Labelled photos from "output_BTC", an image-classification folder in ZheNiuNick/Fintech_533_project. The possible labels are: downtrend, uptrend.

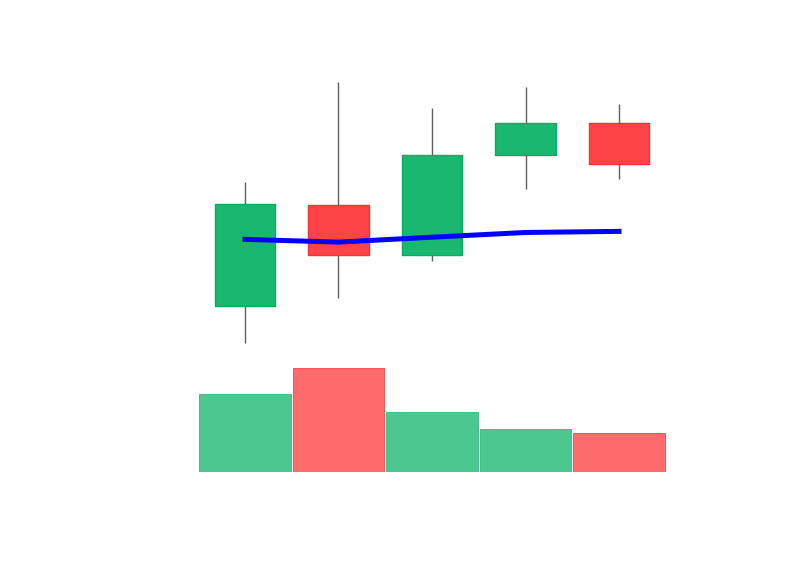
Label: uptrend

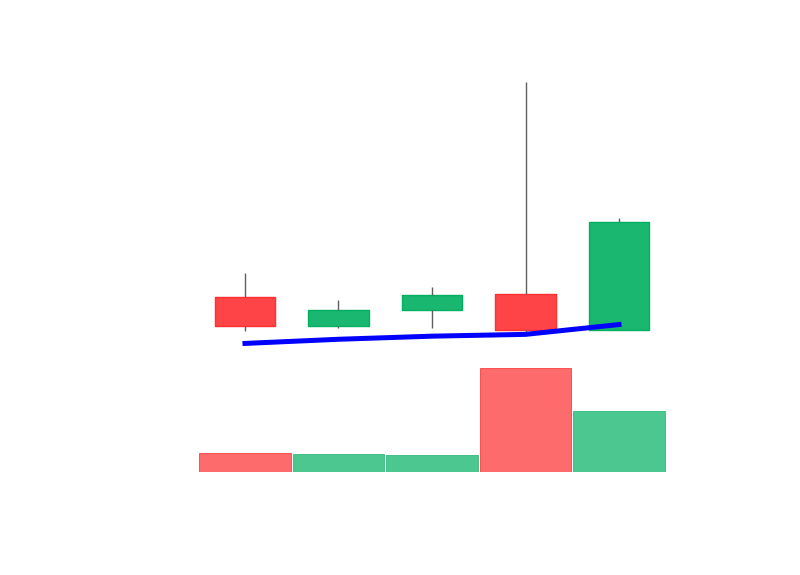
Label: uptrend

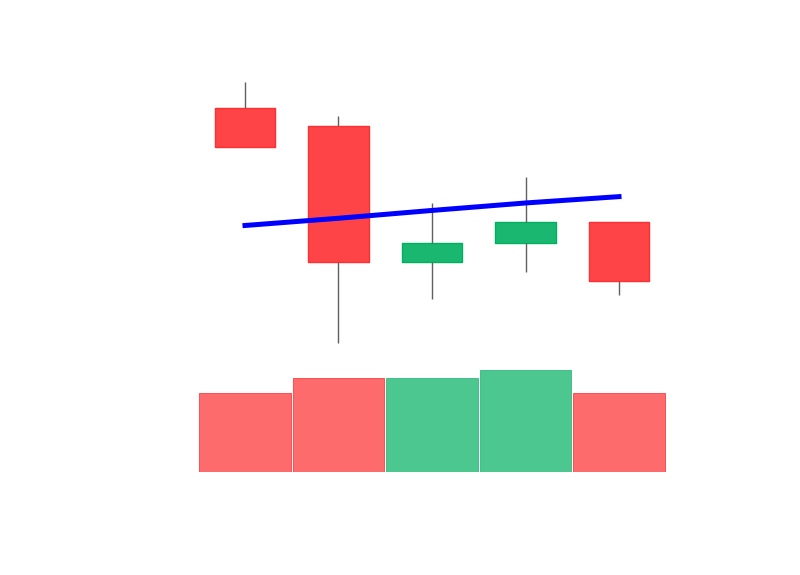
Label: downtrend

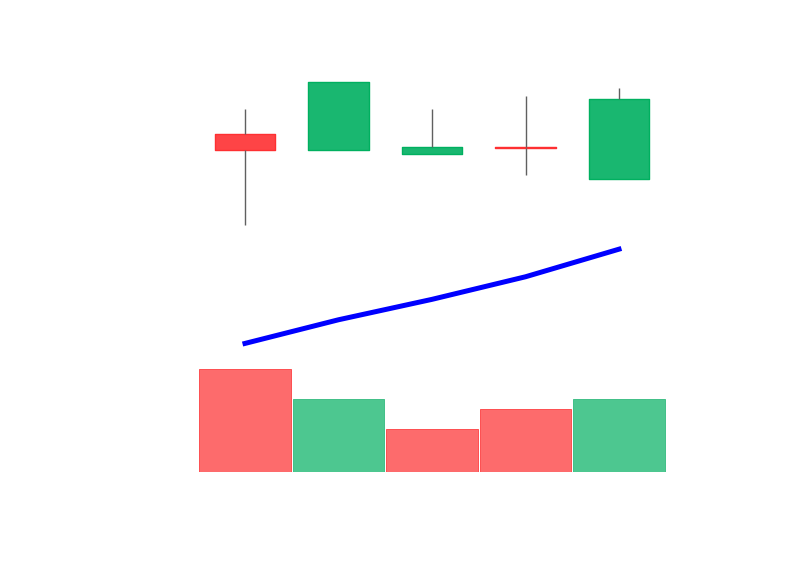
Label: uptrend

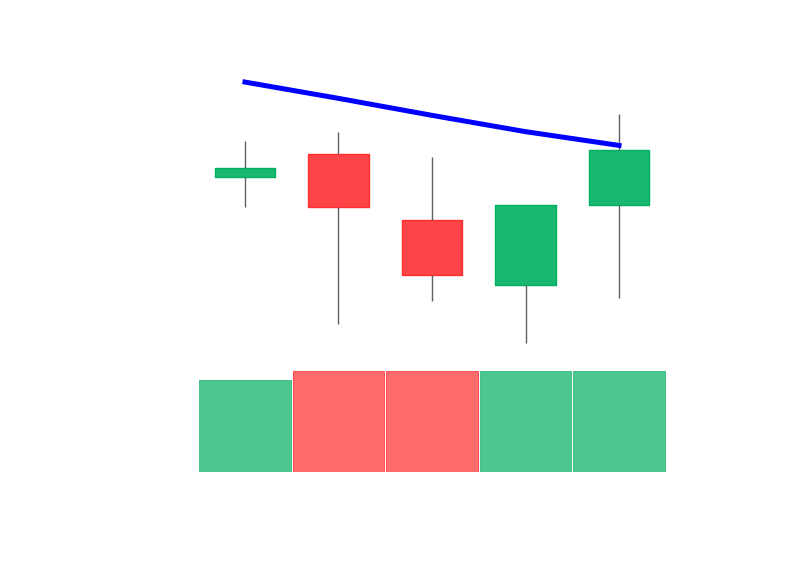
Label: downtrend

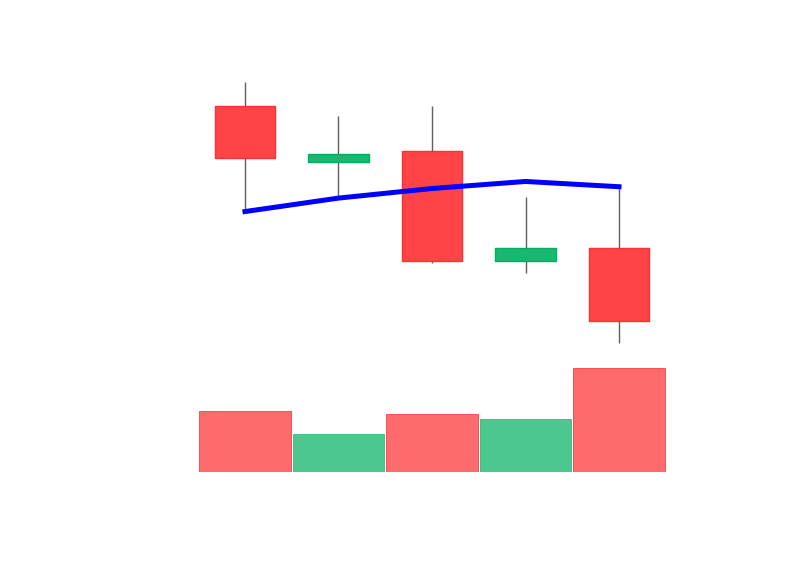
Label: downtrend
